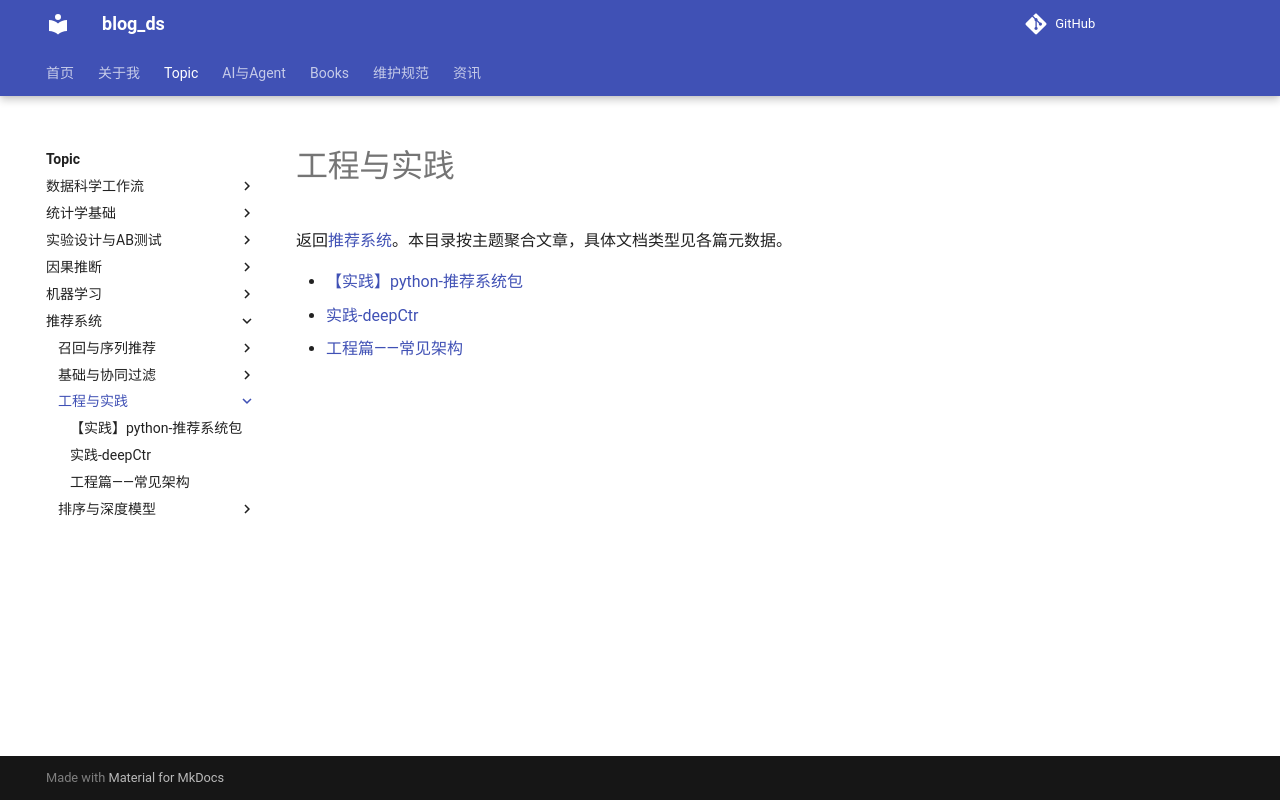

repository: tjzzz/blog_ds · page: topics/推荐系统/工程与实践/index.html · generator: mkdocs

---
title: "工程与实践"
created: 2026-10-16
updated: 2026-10-16
tags: [llm-wiki, index]
source: []
topic: "推荐系统"
wiki_type: subtopic
review_status: structural
---
# 工程与实践

返回[推荐系统](../index.md)。本目录按主题聚合文章，具体文档类型见各篇元数据。

- [【实践】python-推荐系统包](%E3%80%90%E5%AE%9E%E8%B7%B5%E3%80%91python-%E6%8E%A8%E8%8D%90%E7%B3%BB%E7%BB%9F%E5%8C%85.md)
- [实践-deepCtr](%E5%AE%9E%E8%B7%B5-deepCtr.md)
- [工程篇——常见架构](%E5%B7%A5%E7%A8%8B%E7%AF%87%E2%80%94%E2%80%94%E5%B8%B8%E8%A7%81%E6%9E%B6%E6%9E%84.md)
